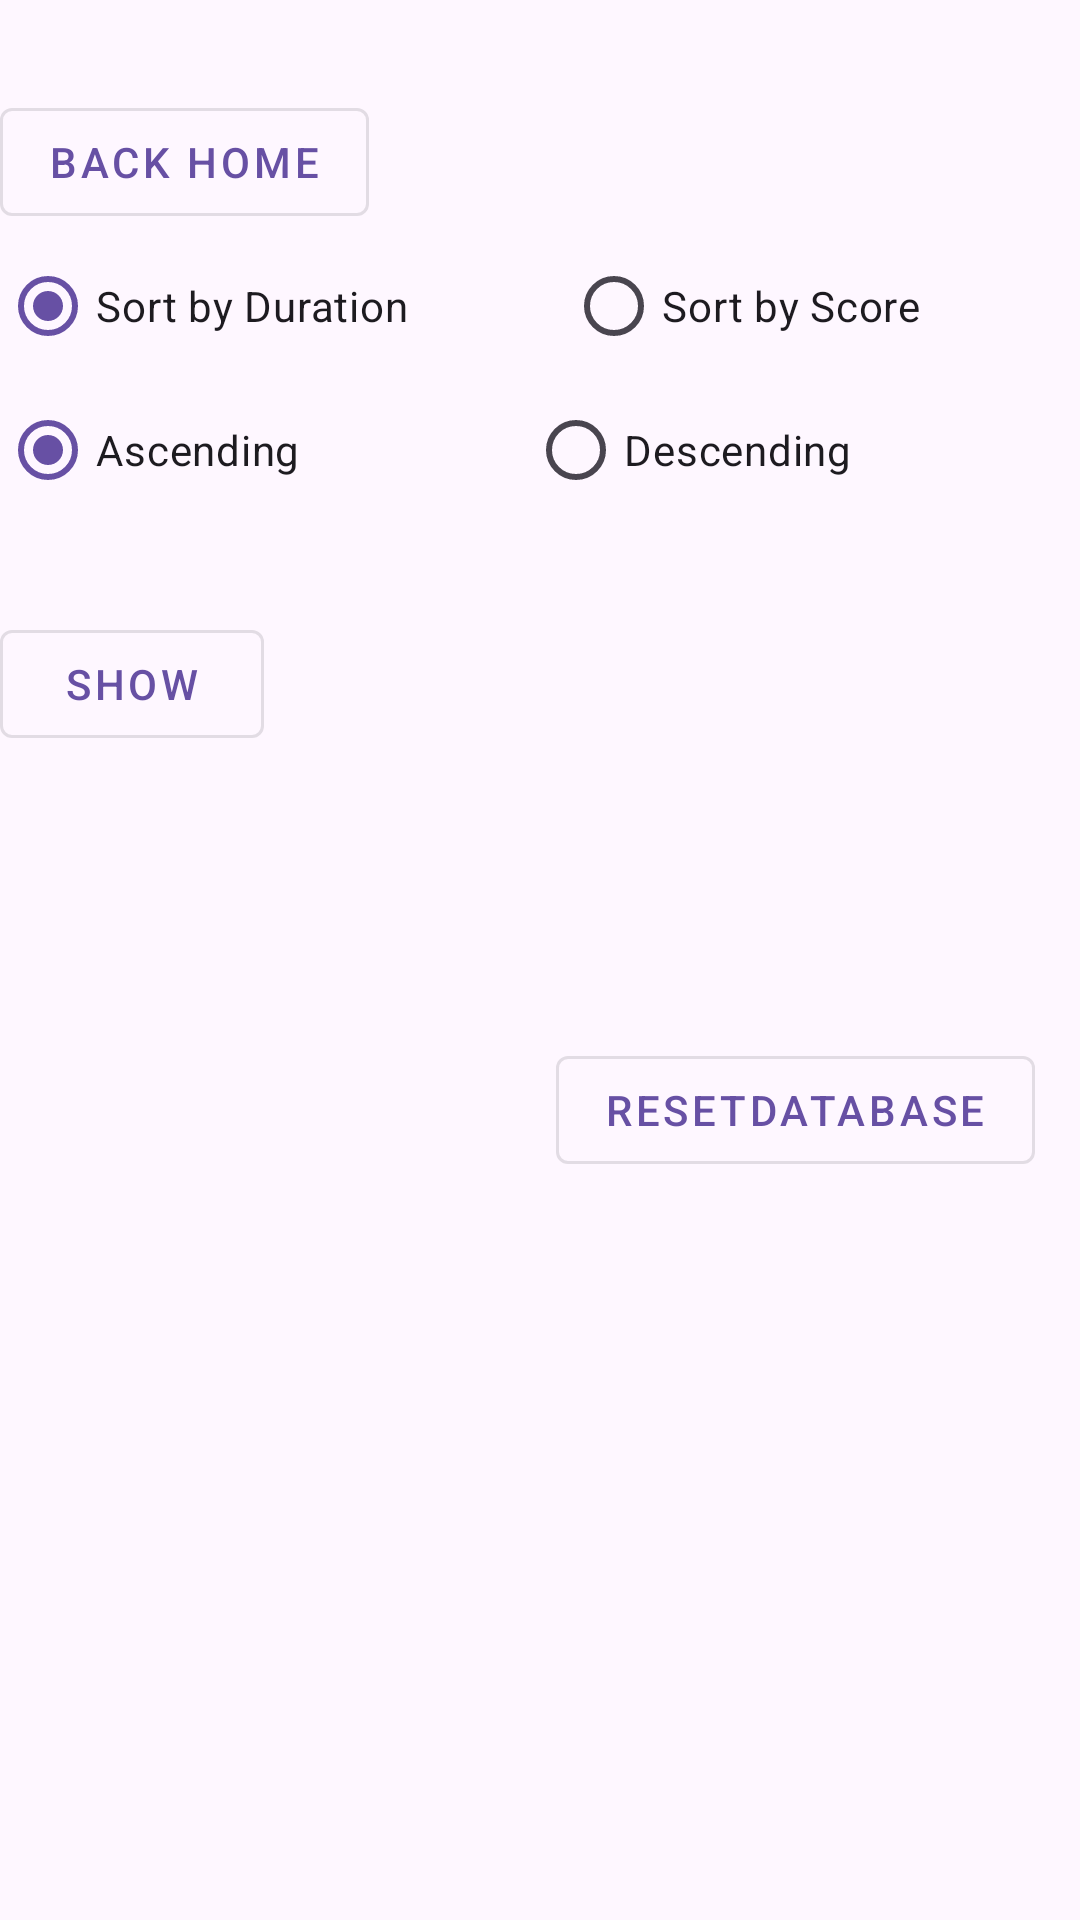

Here is an Android app screen rendered from its layout file. Give the layout XML and the strings, colors and styles it references.
<!-- AndroidManifest.xml: application theme Theme.ITP4501Assignment -->
<!-- res/layout/activity_game_record.xml -->
<?xml version="1.0" encoding="utf-8"?>
<LinearLayout xmlns:android="http://schemas.android.com/apk/res/android"
    xmlns:app="http://schemas.android.com/apk/res-auto"
    xmlns:tools="http://schemas.android.com/tools"
    android:id="@+id/main"
    android:layout_width="match_parent"
    android:layout_height="match_parent"
    android:orientation="vertical"
    tools:context=".GameRecord">

    <com.google.android.material.button.MaterialButton
        style="@style/Widget.MaterialComponents.Button.OutlinedButton"
        android:layout_width="wrap_content"
        android:layout_height="wrap_content"
        android:layout_marginTop="30dp"
        android:onClick="goToHome"
        android:text="Back Home" />

    <LinearLayout
        android:id="@+id/linearLayout1"
        android:layout_width="fill_parent"
        android:layout_height="wrap_content"
        android:orientation="vertical">

        <TableLayout
            android:id="@+id/tableLayout1"
            android:layout_width="fill_parent"
            android:layout_height="wrap_content">

            <TableRow
                android:id="@+id/tableRow1"
                android:layout_width="fill_parent"
                android:layout_height="fill_parent"
                android:layout_weight="1">

                <RadioGroup
                    android:layout_width="wrap_content"
                    android:layout_weight="1"
                    android:orientation="horizontal">

                    <RadioButton
                        android:id="@+id/rb_Duration"
                        android:layout_width="wrap_content"
                        android:layout_height="wrap_content"
                        android:layout_weight="1"
                        android:checked="true"
                        android:text="@string/rb_Duration"></RadioButton>

                    <RadioButton
                        android:id="@+id/rb_Score"
                        android:layout_width="wrap_content"
                        android:layout_height="wrap_content"
                        android:layout_weight="1"
                        android:text="@string/rb_Score"></RadioButton>
                </RadioGroup>
            </TableRow>

            <TableRow
                android:id="@+id/tableRow2"
                android:layout_width="wrap_content"
                android:layout_height="wrap_content"
                android:layout_weight="1">

                <RadioGroup
                    android:layout_width="fill_parent"
                    android:layout_weight="1"
                    android:orientation="horizontal">

                    <RadioButton
                        android:id="@+id/rb_asc"
                        android:layout_width="wrap_content"
                        android:layout_height="wrap_content"
                        android:layout_weight="1"
                        android:checked="true"
                        android:text="@string/rb_asc"></RadioButton>

                    <RadioButton
                        android:id="@+id/rb_desc"
                        android:layout_width="wrap_content"
                        android:layout_height="wrap_content"
                        android:layout_weight="1"
                        android:text="@string/rb_desc"></RadioButton>
                </RadioGroup>
            </TableRow>
        </TableLayout>
    </LinearLayout>

    <LinearLayout
        android:id="@+id/linearLayout2"
        android:layout_width="fill_parent"
        android:layout_height="wrap_content">

        <com.google.android.material.button.MaterialButton
            android:id="@+id/btnShow"
            style="@style/Widget.MaterialComponents.Button.OutlinedButton"
            android:layout_width="wrap_content"
            android:layout_height="wrap_content"
            android:layout_marginTop="30dp"
            android:onClick="Show"
            android:text="Show" />
    </LinearLayout>

    <TextView
        android:id="@+id/tvRecord"
        android:layout_width="match_parent"
        android:layout_height="wrap_content"
        android:layout_marginTop="60dp"
        android:gravity="center"

        />
    <com.google.android.material.button.MaterialButton
        style="@style/Widget.MaterialComponents.Button.OutlinedButton"
        android:layout_width="wrap_content"
        android:layout_height="wrap_content"
        android:layout_marginTop="30dp"
        android:onClick="ResetDB"
        android:layout_margin="15dp"
        android:text="ResetDatabase"
        android:layout_gravity="right"/>

</LinearLayout>
<!-- resources referenced by this layout -->
<resources>
  <string name="rb_Duration">Sort by Duration</string>
  <string name="rb_Score">Sort by Score</string>
  <string name="rb_asc">Ascending</string>
  <string name="rb_desc">Descending</string>
  <style name="Theme.ITP4501Assignment" parent="Base.Theme.ITP4501Assignment" />
  <style name="Base.Theme.ITP4501Assignment" parent="Theme.Material3.DayNight.NoActionBar">
          
          
      </style>
</resources>
